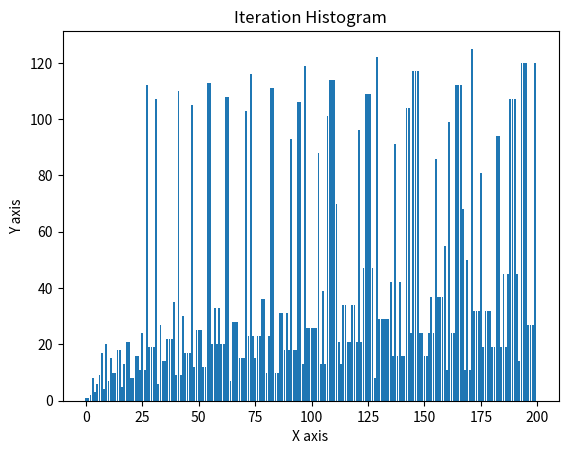

Write Python code to recreate this figure.
import numpy as np
import matplotlib.pyplot as plt

if __name__ == "__main__":
    hist_array = np.array([1])
    cc_upperbound = 200

    for input_val in range(1,cc_upperbound):
        # input_val = 5528
        result_array = np.array([input_val])
        # print(result_array)
        while input_val > 1:
            if input_val % 2 ==0:
                input_val = input_val // 2
            else:
                input_val = 3 * input_val +1

            result_array = np.append(result_array,[input_val])
        hist_array = np.append(hist_array,[result_array.size])

    # print(result_array)
    print(hist_array.size)

    # Line graph
    # plt.title("Iteration")
    # plt.xlabel("X axis")
    # plt.ylabel("Y axis")
    # x = np.arange(0, result_array.size)
    # plt.plot(x, result_array, color="red")

    # Histogram
    plt.title("Iteration Histogram")
    plt.xlabel("X axis")
    plt.ylabel("Y axis")
    # x = np.arange(0, hist_array.size)
    plt.bar(range(0,hist_array.size), hist_array)

    plt.show()